Photos from the image-classification dataset "data_split" in the GitHub repository gaiuso33/AI-Powered-Food-Inspection. Its 2 classes are: fresh, stale.

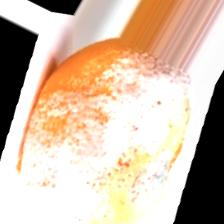
Label: stale

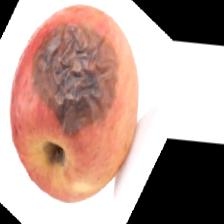
Label: stale

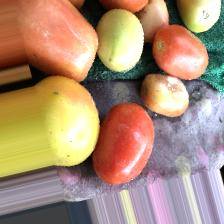
Label: fresh

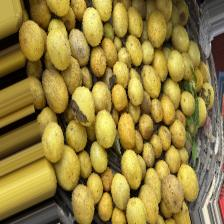
Label: fresh

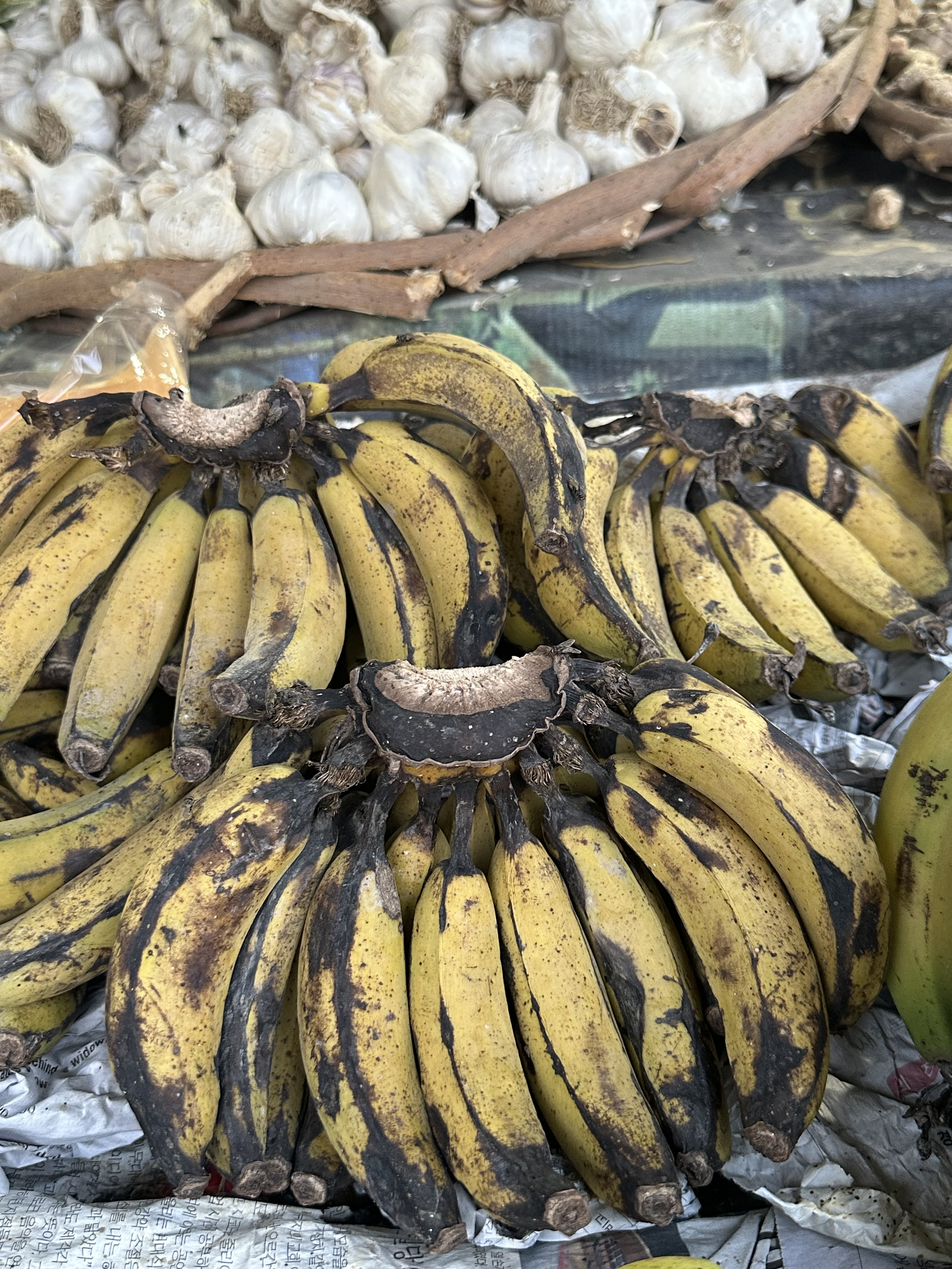
Label: fresh

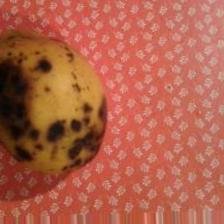
Label: stale
